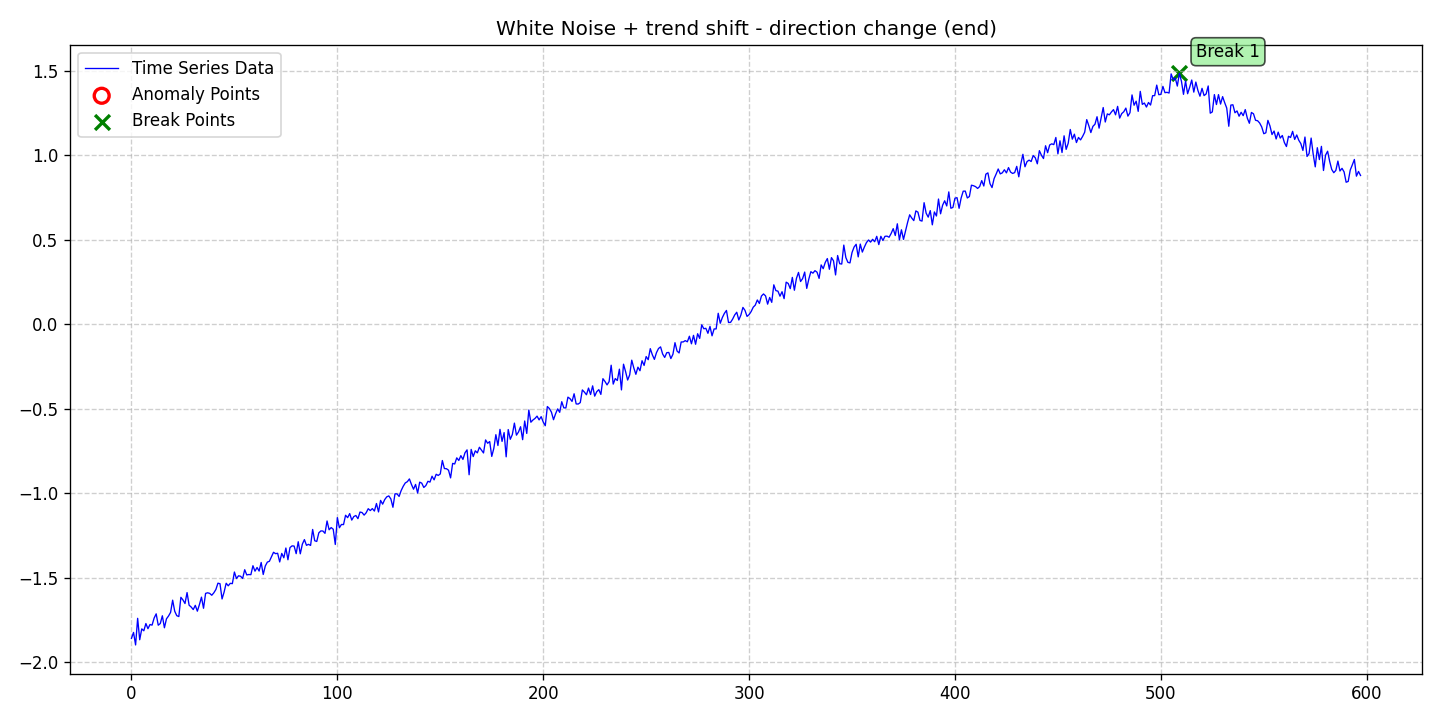

Data behind this chart, as committed beside it:
date, data, stationary, det_lin_up, det_lin_down, det_quad, det_cubic, det_exp, det_damped, stoc_trend, volatility, single_seas, multiple_seas, point_anom_single, point_anom_multi, collect_anom, context_anom, mean_shift, var_shift, trend_shift, point_anom_count, point_anom_location, point_anom_point, collect_anom_count
2020-01-01, -1.858, 0, 0, 0, 0, 0, 0, 0, 0, 0, 0, 0, 0, 0, 0, 0, 0, 0, 1, 0, none, , 0
2020-01-02, -1.823, 0, 0, 0, 0, 0, 0, 0, 0, 0, 0, 0, 0, 0, 0, 0, 0, 0, 1, 0, none, , 0
2020-01-03, -1.897, 0, 0, 0, 0, 0, 0, 0, 0, 0, 0, 0, 0, 0, 0, 0, 0, 0, 1, 0, none, , 0
2020-01-04, -1.74, 0, 0, 0, 0, 0, 0, 0, 0, 0, 0, 0, 0, 0, 0, 0, 0, 0, 1, 0, none, , 0
2020-01-05, -1.866, 0, 0, 0, 0, 0, 0, 0, 0, 0, 0, 0, 0, 0, 0, 0, 0, 0, 1, 0, none, , 0
2020-01-06, -1.802, 0, 0, 0, 0, 0, 0, 0, 0, 0, 0, 0, 0, 0, 0, 0, 0, 0, 1, 0, none, , 0
2020-01-07, -1.813, 0, 0, 0, 0, 0, 0, 0, 0, 0, 0, 0, 0, 0, 0, 0, 0, 0, 1, 0, none, , 0
2020-01-08, -1.77, 0, 0, 0, 0, 0, 0, 0, 0, 0, 0, 0, 0, 0, 0, 0, 0, 0, 1, 0, none, , 0
2020-01-09, -1.801, 0, 0, 0, 0, 0, 0, 0, 0, 0, 0, 0, 0, 0, 0, 0, 0, 0, 1, 0, none, , 0
2020-01-10, -1.776, 0, 0, 0, 0, 0, 0, 0, 0, 0, 0, 0, 0, 0, 0, 0, 0, 0, 1, 0, none, , 0
2020-01-11, -1.78, 0, 0, 0, 0, 0, 0, 0, 0, 0, 0, 0, 0, 0, 0, 0, 0, 0, 1, 0, none, , 0
2020-01-12, -1.738, 0, 0, 0, 0, 0, 0, 0, 0, 0, 0, 0, 0, 0, 0, 0, 0, 0, 1, 0, none, , 0
2020-01-13, -1.713, 0, 0, 0, 0, 0, 0, 0, 0, 0, 0, 0, 0, 0, 0, 0, 0, 0, 1, 0, none, , 0
2020-01-14, -1.78, 0, 0, 0, 0, 0, 0, 0, 0, 0, 0, 0, 0, 0, 0, 0, 0, 0, 1, 0, none, , 0
2020-01-15, -1.77, 0, 0, 0, 0, 0, 0, 0, 0, 0, 0, 0, 0, 0, 0, 0, 0, 0, 1, 0, none, , 0
2020-01-16, -1.725, 0, 0, 0, 0, 0, 0, 0, 0, 0, 0, 0, 0, 0, 0, 0, 0, 0, 1, 0, none, , 0
2020-01-17, -1.795, 0, 0, 0, 0, 0, 0, 0, 0, 0, 0, 0, 0, 0, 0, 0, 0, 0, 1, 0, none, , 0
2020-01-18, -1.743, 0, 0, 0, 0, 0, 0, 0, 0, 0, 0, 0, 0, 0, 0, 0, 0, 0, 1, 0, none, , 0
2020-01-19, -1.726, 0, 0, 0, 0, 0, 0, 0, 0, 0, 0, 0, 0, 0, 0, 0, 0, 0, 1, 0, none, , 0
2020-01-20, -1.704, 0, 0, 0, 0, 0, 0, 0, 0, 0, 0, 0, 0, 0, 0, 0, 0, 0, 1, 0, none, , 0
2020-01-21, -1.632, 0, 0, 0, 0, 0, 0, 0, 0, 0, 0, 0, 0, 0, 0, 0, 0, 0, 1, 0, none, , 0
2020-01-22, -1.697, 0, 0, 0, 0, 0, 0, 0, 0, 0, 0, 0, 0, 0, 0, 0, 0, 0, 1, 0, none, , 0
2020-01-23, -1.724, 0, 0, 0, 0, 0, 0, 0, 0, 0, 0, 0, 0, 0, 0, 0, 0, 0, 1, 0, none, , 0
2020-01-24, -1.729, 0, 0, 0, 0, 0, 0, 0, 0, 0, 0, 0, 0, 0, 0, 0, 0, 0, 1, 0, none, , 0
2020-01-25, -1.615, 0, 0, 0, 0, 0, 0, 0, 0, 0, 0, 0, 0, 0, 0, 0, 0, 0, 1, 0, none, , 0
2020-01-26, -1.631, 0, 0, 0, 0, 0, 0, 0, 0, 0, 0, 0, 0, 0, 0, 0, 0, 0, 1, 0, none, , 0
2020-01-27, -1.652, 0, 0, 0, 0, 0, 0, 0, 0, 0, 0, 0, 0, 0, 0, 0, 0, 0, 1, 0, none, , 0
2020-01-28, -1.587, 0, 0, 0, 0, 0, 0, 0, 0, 0, 0, 0, 0, 0, 0, 0, 0, 0, 1, 0, none, , 0
2020-01-29, -1.662, 0, 0, 0, 0, 0, 0, 0, 0, 0, 0, 0, 0, 0, 0, 0, 0, 0, 1, 0, none, , 0
2020-01-30, -1.673, 0, 0, 0, 0, 0, 0, 0, 0, 0, 0, 0, 0, 0, 0, 0, 0, 0, 1, 0, none, , 0
2020-01-31, -1.688, 0, 0, 0, 0, 0, 0, 0, 0, 0, 0, 0, 0, 0, 0, 0, 0, 0, 1, 0, none, , 0
2020-02-01, -1.663, 0, 0, 0, 0, 0, 0, 0, 0, 0, 0, 0, 0, 0, 0, 0, 0, 0, 1, 0, none, , 0
2020-02-02, -1.697, 0, 0, 0, 0, 0, 0, 0, 0, 0, 0, 0, 0, 0, 0, 0, 0, 0, 1, 0, none, , 0
2020-02-03, -1.659, 0, 0, 0, 0, 0, 0, 0, 0, 0, 0, 0, 0, 0, 0, 0, 0, 0, 1, 0, none, , 0
2020-02-04, -1.614, 0, 0, 0, 0, 0, 0, 0, 0, 0, 0, 0, 0, 0, 0, 0, 0, 0, 1, 0, none, , 0
2020-02-05, -1.68, 0, 0, 0, 0, 0, 0, 0, 0, 0, 0, 0, 0, 0, 0, 0, 0, 0, 1, 0, none, , 0
2020-02-06, -1.592, 0, 0, 0, 0, 0, 0, 0, 0, 0, 0, 0, 0, 0, 0, 0, 0, 0, 1, 0, none, , 0
2020-02-07, -1.589, 0, 0, 0, 0, 0, 0, 0, 0, 0, 0, 0, 0, 0, 0, 0, 0, 0, 1, 0, none, , 0
2020-02-08, -1.592, 0, 0, 0, 0, 0, 0, 0, 0, 0, 0, 0, 0, 0, 0, 0, 0, 0, 1, 0, none, , 0
2020-02-09, -1.603, 0, 0, 0, 0, 0, 0, 0, 0, 0, 0, 0, 0, 0, 0, 0, 0, 0, 1, 0, none, , 0
2020-02-10, -1.589, 0, 0, 0, 0, 0, 0, 0, 0, 0, 0, 0, 0, 0, 0, 0, 0, 0, 1, 0, none, , 0
2020-02-11, -1.569, 0, 0, 0, 0, 0, 0, 0, 0, 0, 0, 0, 0, 0, 0, 0, 0, 0, 1, 0, none, , 0
2020-02-12, -1.532, 0, 0, 0, 0, 0, 0, 0, 0, 0, 0, 0, 0, 0, 0, 0, 0, 0, 1, 0, none, , 0
2020-02-13, -1.535, 0, 0, 0, 0, 0, 0, 0, 0, 0, 0, 0, 0, 0, 0, 0, 0, 0, 1, 0, none, , 0
2020-02-14, -1.625, 0, 0, 0, 0, 0, 0, 0, 0, 0, 0, 0, 0, 0, 0, 0, 0, 0, 1, 0, none, , 0
2020-02-15, -1.584, 0, 0, 0, 0, 0, 0, 0, 0, 0, 0, 0, 0, 0, 0, 0, 0, 0, 1, 0, none, , 0
2020-02-16, -1.532, 0, 0, 0, 0, 0, 0, 0, 0, 0, 0, 0, 0, 0, 0, 0, 0, 0, 1, 0, none, , 0
2020-02-17, -1.547, 0, 0, 0, 0, 0, 0, 0, 0, 0, 0, 0, 0, 0, 0, 0, 0, 0, 1, 0, none, , 0
2020-02-18, -1.533, 0, 0, 0, 0, 0, 0, 0, 0, 0, 0, 0, 0, 0, 0, 0, 0, 0, 1, 0, none, , 0
2020-02-19, -1.535, 0, 0, 0, 0, 0, 0, 0, 0, 0, 0, 0, 0, 0, 0, 0, 0, 0, 1, 0, none, , 0
2020-02-20, -1.466, 0, 0, 0, 0, 0, 0, 0, 0, 0, 0, 0, 0, 0, 0, 0, 0, 0, 1, 0, none, , 0
2020-02-21, -1.505, 0, 0, 0, 0, 0, 0, 0, 0, 0, 0, 0, 0, 0, 0, 0, 0, 0, 1, 0, none, , 0
2020-02-22, -1.488, 0, 0, 0, 0, 0, 0, 0, 0, 0, 0, 0, 0, 0, 0, 0, 0, 0, 1, 0, none, , 0
2020-02-23, -1.491, 0, 0, 0, 0, 0, 0, 0, 0, 0, 0, 0, 0, 0, 0, 0, 0, 0, 1, 0, none, , 0
2020-02-24, -1.504, 0, 0, 0, 0, 0, 0, 0, 0, 0, 0, 0, 0, 0, 0, 0, 0, 0, 1, 0, none, , 0
2020-02-25, -1.452, 0, 0, 0, 0, 0, 0, 0, 0, 0, 0, 0, 0, 0, 0, 0, 0, 0, 1, 0, none, , 0
2020-02-26, -1.483, 0, 0, 0, 0, 0, 0, 0, 0, 0, 0, 0, 0, 0, 0, 0, 0, 0, 1, 0, none, , 0
2020-02-27, -1.481, 0, 0, 0, 0, 0, 0, 0, 0, 0, 0, 0, 0, 0, 0, 0, 0, 0, 1, 0, none, , 0
2020-02-28, -1.481, 0, 0, 0, 0, 0, 0, 0, 0, 0, 0, 0, 0, 0, 0, 0, 0, 0, 1, 0, none, , 0
2020-02-29, -1.428, 0, 0, 0, 0, 0, 0, 0, 0, 0, 0, 0, 0, 0, 0, 0, 0, 0, 1, 0, none, , 0
... 538 more rows
